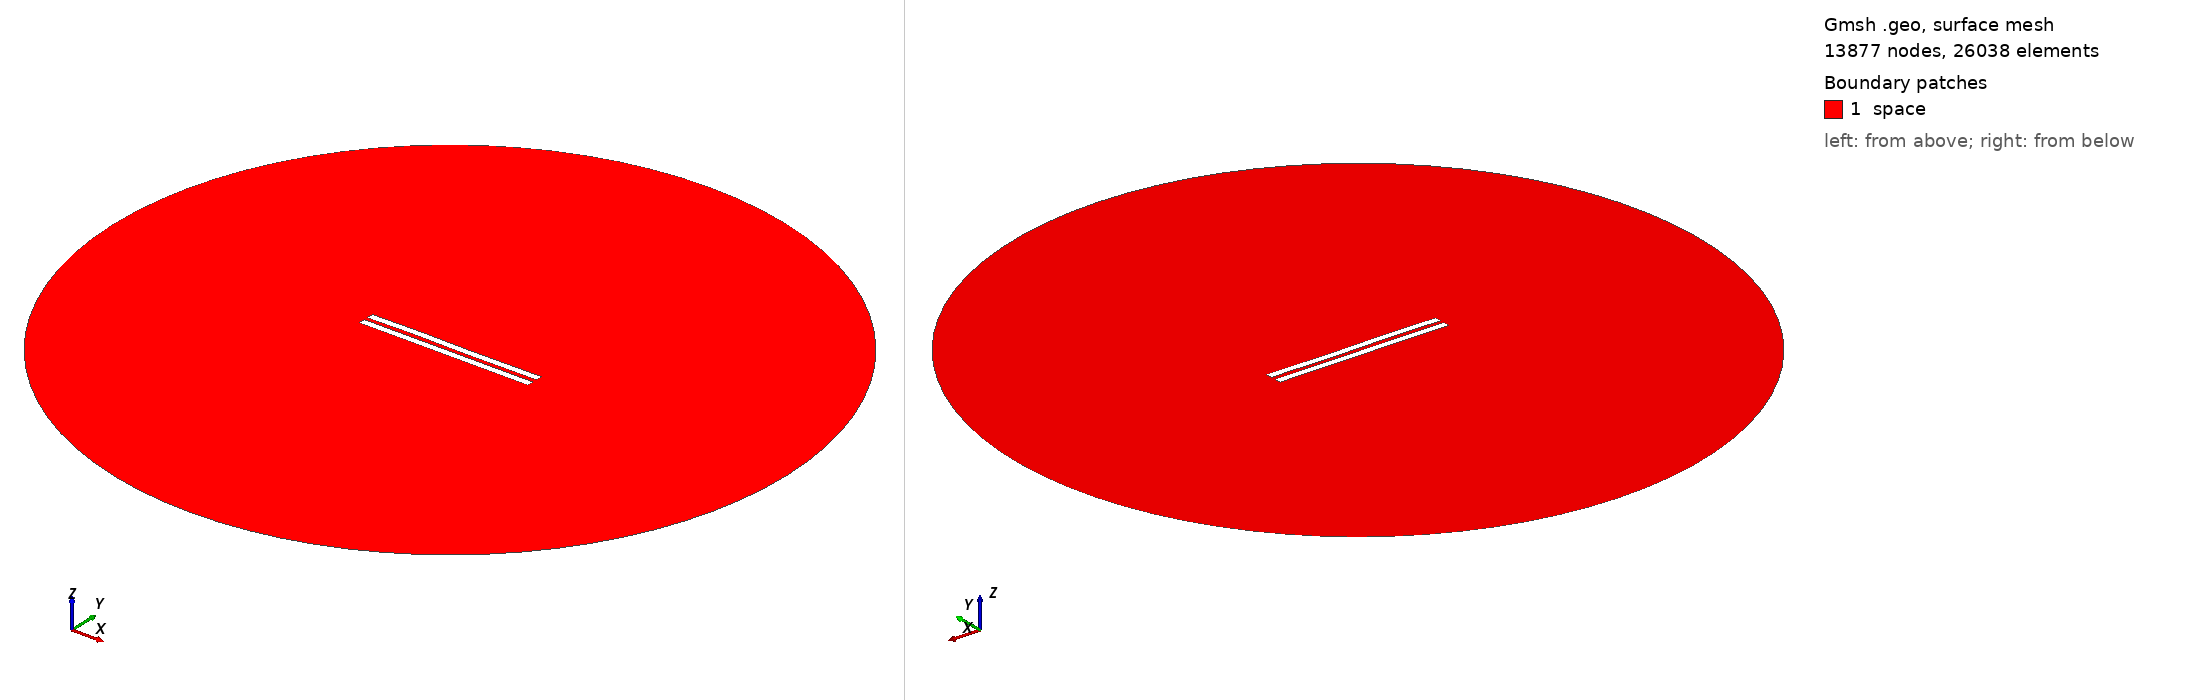

Gmsh geometry script, surface-meshed: 13877 nodes, 26038 surface elements. Boundary patches (legend numbers): 1 space. Left view from above one corner, right view from below the opposite corner. Legend entries are the model's physical surfaces. The drawing asked Gmsh for element sizes between 1% and 20% of the model's largest extent; the script's own settings can give other sizes.

=== 3099.geo (drawn) ===
//---------------------------------------
// Geometry kernel
//---------------------------------------

SetFactory("OpenCASCADE");



//---------------------------------------
// Parameters of the geometry
//---------------------------------------

// Overetch of the upper plate
overetch = 0.0;

// Distance between the plates
distance = 2.5;

// Discretization over the x axis (for the deformation)
nx = 50; 

// Length of the plate
L = 100 - overetch; 

// Number of modes
n = 4; 

// 1st mode coefficient
coeff(1) = 0.15;
beta(1) = 0.596864 * 3.1415926535 / L;

// 2nd mode coefficient
coeff(2) = 0.07499999999999998;
beta(2) = 1.49418 * 3.1415926535 / L;

// 3rd mode coefficient
coeff(3) = 0.15;
beta(3) = 2.50025 * 3.1415926535 / L;

// 4th mode coefficient
coeff(4) = 0.07499999999999998;
beta(4) = 3.49999 * 3.1415926535 / L;



//---------------------------------------
// Upper plate (deformed rectangle)
//---------------------------------------

// Coordiantes of the upper plate
xmin = -50;
xmax = 50 - overetch;

// Height of the upper plate
yheight = 4 - 2 * overetch;

// Indexes of the points
UpperID[] = {};
LowerID[] = {};
LeftID[] = {};
RightID[] = {};

// Point index
p = 1;

// Horizontal edges
For i In {1:nx}
    x = xmin + (i-1)*(xmax - xmin)/(nx-1);

    y_bottom = distance / 2 + overetch;
    For j In {1:n}
        C = (Cosh(beta(j)*L) + Cos(beta(j)*L)) / (Sinh(beta(j)*L) + Sin(beta(j)*L));
        y_bottom  = y_bottom + coeff(j) * (Cosh(beta(j)*(x+50)) - Cos(beta(j)*(x+50)) - C * (Sinh(beta(j)*(x+50)) - Sin(beta(j)*(x+50))));
    EndFor

    y_top = y_bottom + yheight;

    Point(p) = {x, y_top, 0, 1.0};
    UpperID[i] = p;
    p = p + 1;

    Point(p) = {x, y_bottom, 0, 1.0};
    LowerID[i] = p;
    p = p + 1;
EndFor

// Create point lists
UpperPts[] = {}; LowerPts[] = {};
For i In {1:nx}
  UpperPts[] += {UpperID[i]};
  LowerPts[] += {LowerID[i]};
EndFor

// Build splines
Spline(1) = {UpperPts[]};
Spline(2) = {LowerPts[]};
Line(3) = {LowerPts[nx-1], UpperPts[nx-1]};
Line(4) = {LowerPts[0], UpperPts[0]};

// Build the plane surface
Curve Loop(1) = {2, 3, -1, -4};
Plane Surface(1) = {1};



//---------------------------------------
// Lower plate (rectangle)
//---------------------------------------

// Vertices
Point(1001) = {-50, -1, 0, 1.0};
Point(1002) = { 50, -1, 0, 1.0};
Point(1003) = { 50,  -5, 0, 1.0};
Point(1004) = {-50,  -5, 0, 1.0};

// Edges
Line(5) = {1001, 1002};
Line(6) = {1002, 1003};
Line(7) = {1003, 1004};
Line(8) = {1004, 1001};

// Plane surface
Line Loop(2) = {5, 6, 7, 8};
Plane Surface(2) = {2}; 



//---------------------------------------
// Outer (fictious) boundary
//---------------------------------------

// Points
Point(1005) = {0, 0, 0};       // Center
Point(1006) = {200, 0, 0};     // Start point
Point(1007) = {0, 200, 0};     // 90 degrees
Point(1008) = {-200, 0, 0};    // 180 degrees
Point(1009) = {0, -200, 0};    // 270 degrees

// Circle arcs (each needs start, center, end)
Circle(9) = {1006, 1005, 1007};
Circle(10) = {1007, 1005, 1008};
Circle(11) = {1008, 1005, 1009};
Circle(12) = {1009, 1005, 1006};

// Plane surface for the entire domain
Curve Loop(3) = {9, 10, 11, 12};
Surface(3) = {3};

// Subtract the plates from the whole domain to obtain the actual domain where we want to solve the equations
BooleanDifference{ Surface{3}; Delete; }{ Surface{1}; Surface{2}; Delete; }




//---------------------------------------
// Transfinite Lines/Curves
//---------------------------------------

// Set the number of points on the boundaries
r = 7;

// Plates
Transfinite Curve {1, 2} = 50*r Using Progression 1;
Transfinite Curve {3, 4} = 2*r Using Progression 1;
Transfinite Line {5, 7} = 50*r Using Progression 1;
Transfinite Line {6, 8} = 2*r Using Progression 1;

// Outer boundary
Transfinite Line {9, 10, 11, 12} = 20 Using Progression 1;



//---------------------------------------
// Physical groups
//---------------------------------------                

// Physical curves (boundaries)
Physical Line("force_segment", 10) = {2};
Physical Line("upper_plate", 11) = {1, 3, 4};
Physical Line("lower_plate", 12) = {5, 6, 7, 8};
Physical Line("boundary", 20) = {9, 10, 11, 12};

// Physical Surfaces
Physical Surface("space", 30) = {3};



//---------------------------------------
// 6. Generate the Mesh
//---------------------------------------

// 2D mesh generation
Mesh 2;
